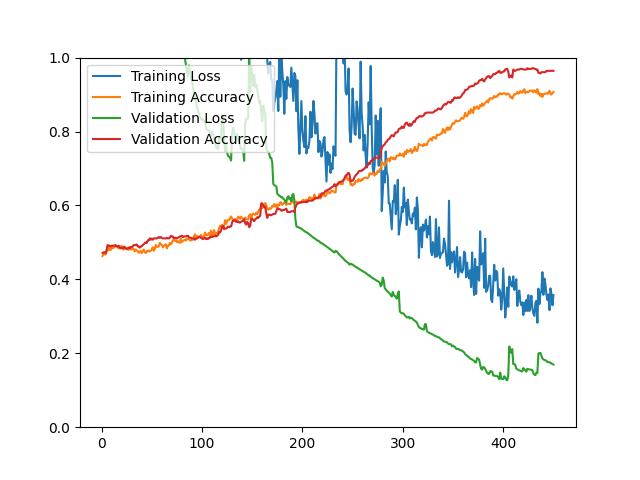

The data file committed next to this chart (first rows):
epoch, loss, acc, val_loss, val_acc
1, 68.23, 0.4632, 22.88, 0.4713
2, 24.13, 0.4680, 21.43, 0.4731
3, 22.3, 0.4698, 19.44, 0.4731
4, 21.1, 0.4668, 18.15, 0.4713
5, 19.19, 0.4744, 16.79, 0.4785
6, 17.5, 0.4830, 16.92, 0.4928
7, 20.23, 0.4788, 16.22, 0.4910
8, 19.3, 0.4905, 15.52, 0.4910
9, 18.51, 0.4792, 14.73, 0.4892
10, 17.58, 0.4826, 14.79, 0.4910
11, 15.96, 0.4901, 14.23, 0.4910
12, 16.64, 0.4848, 13.27, 0.4910
13, 16.04, 0.4909, 12.55, 0.4910
14, 14.79, 0.4893, 12.3, 0.4928
15, 14.71, 0.4889, 11.71, 0.4892
16, 13.99, 0.4883, 11.26, 0.4892
17, 12.91, 0.4838, 10.91, 0.4910
18, 12.86, 0.4895, 10.27, 0.4857
19, 12.22, 0.4871, 9.925, 0.4839
20, 12.46, 0.4909, 9.531, 0.4857
21, 12.06, 0.4883, 9.272, 0.4839
22, 11.88, 0.4802, 9.056, 0.4875
23, 11.29, 0.4895, 8.714, 0.4857
24, 11, 0.4838, 8.383, 0.4839
25, 10.66, 0.4846, 8.118, 0.4821
26, 10.6, 0.4812, 7.816, 0.4839
27, 10.03, 0.4798, 7.493, 0.4857
28, 8.877, 0.4877, 7.16, 0.4839
29, 9.063, 0.4826, 6.909, 0.4875
30, 8.491, 0.4804, 6.596, 0.4875
31, 8.45, 0.4848, 6.274, 0.4892
32, 8.39, 0.4816, 6.005, 0.4928
33, 8.045, 0.4754, 5.741, 0.4928
34, 8.312, 0.4808, 5.433, 0.4928
35, 7.572, 0.4778, 5.301, 0.4946
36, 7.081, 0.4772, 4.989, 0.4892
37, 6.53, 0.4718, 4.761, 0.4892
38, 6.451, 0.4736, 4.546, 0.4857
39, 6.287, 0.4774, 4.295, 0.4892
40, 6.433, 0.4708, 3.997, 0.4892
41, 5.665, 0.4754, 3.715, 0.4928
42, 5.06, 0.4808, 3.512, 0.4946
43, 4.787, 0.4732, 3.331, 0.4982
44, 4.854, 0.4712, 3.129, 0.5000
45, 4.431, 0.4768, 2.961, 0.4982
46, 4.441, 0.4754, 2.793, 0.5054
47, 3.905, 0.4784, 2.624, 0.5054
48, 4.259, 0.4754, 2.768, 0.5108
49, 4.338, 0.4772, 2.714, 0.5072
50, 4.096, 0.4812, 2.528, 0.5108
51, 3.969, 0.4869, 2.404, 0.5072
52, 3.886, 0.4772, 2.283, 0.5108
53, 3.606, 0.4818, 2.187, 0.5108
54, 3.412, 0.4933, 2.038, 0.5108
55, 3.2, 0.4883, 1.916, 0.5108
56, 3.161, 0.4879, 1.791, 0.5125
57, 2.899, 0.4887, 1.659, 0.5143
58, 2.733, 0.4987, 1.593, 0.5125
59, 2.665, 0.4945, 1.443, 0.5143
60, 2.367, 0.4935, 1.349, 0.5125
... 390 more rows
